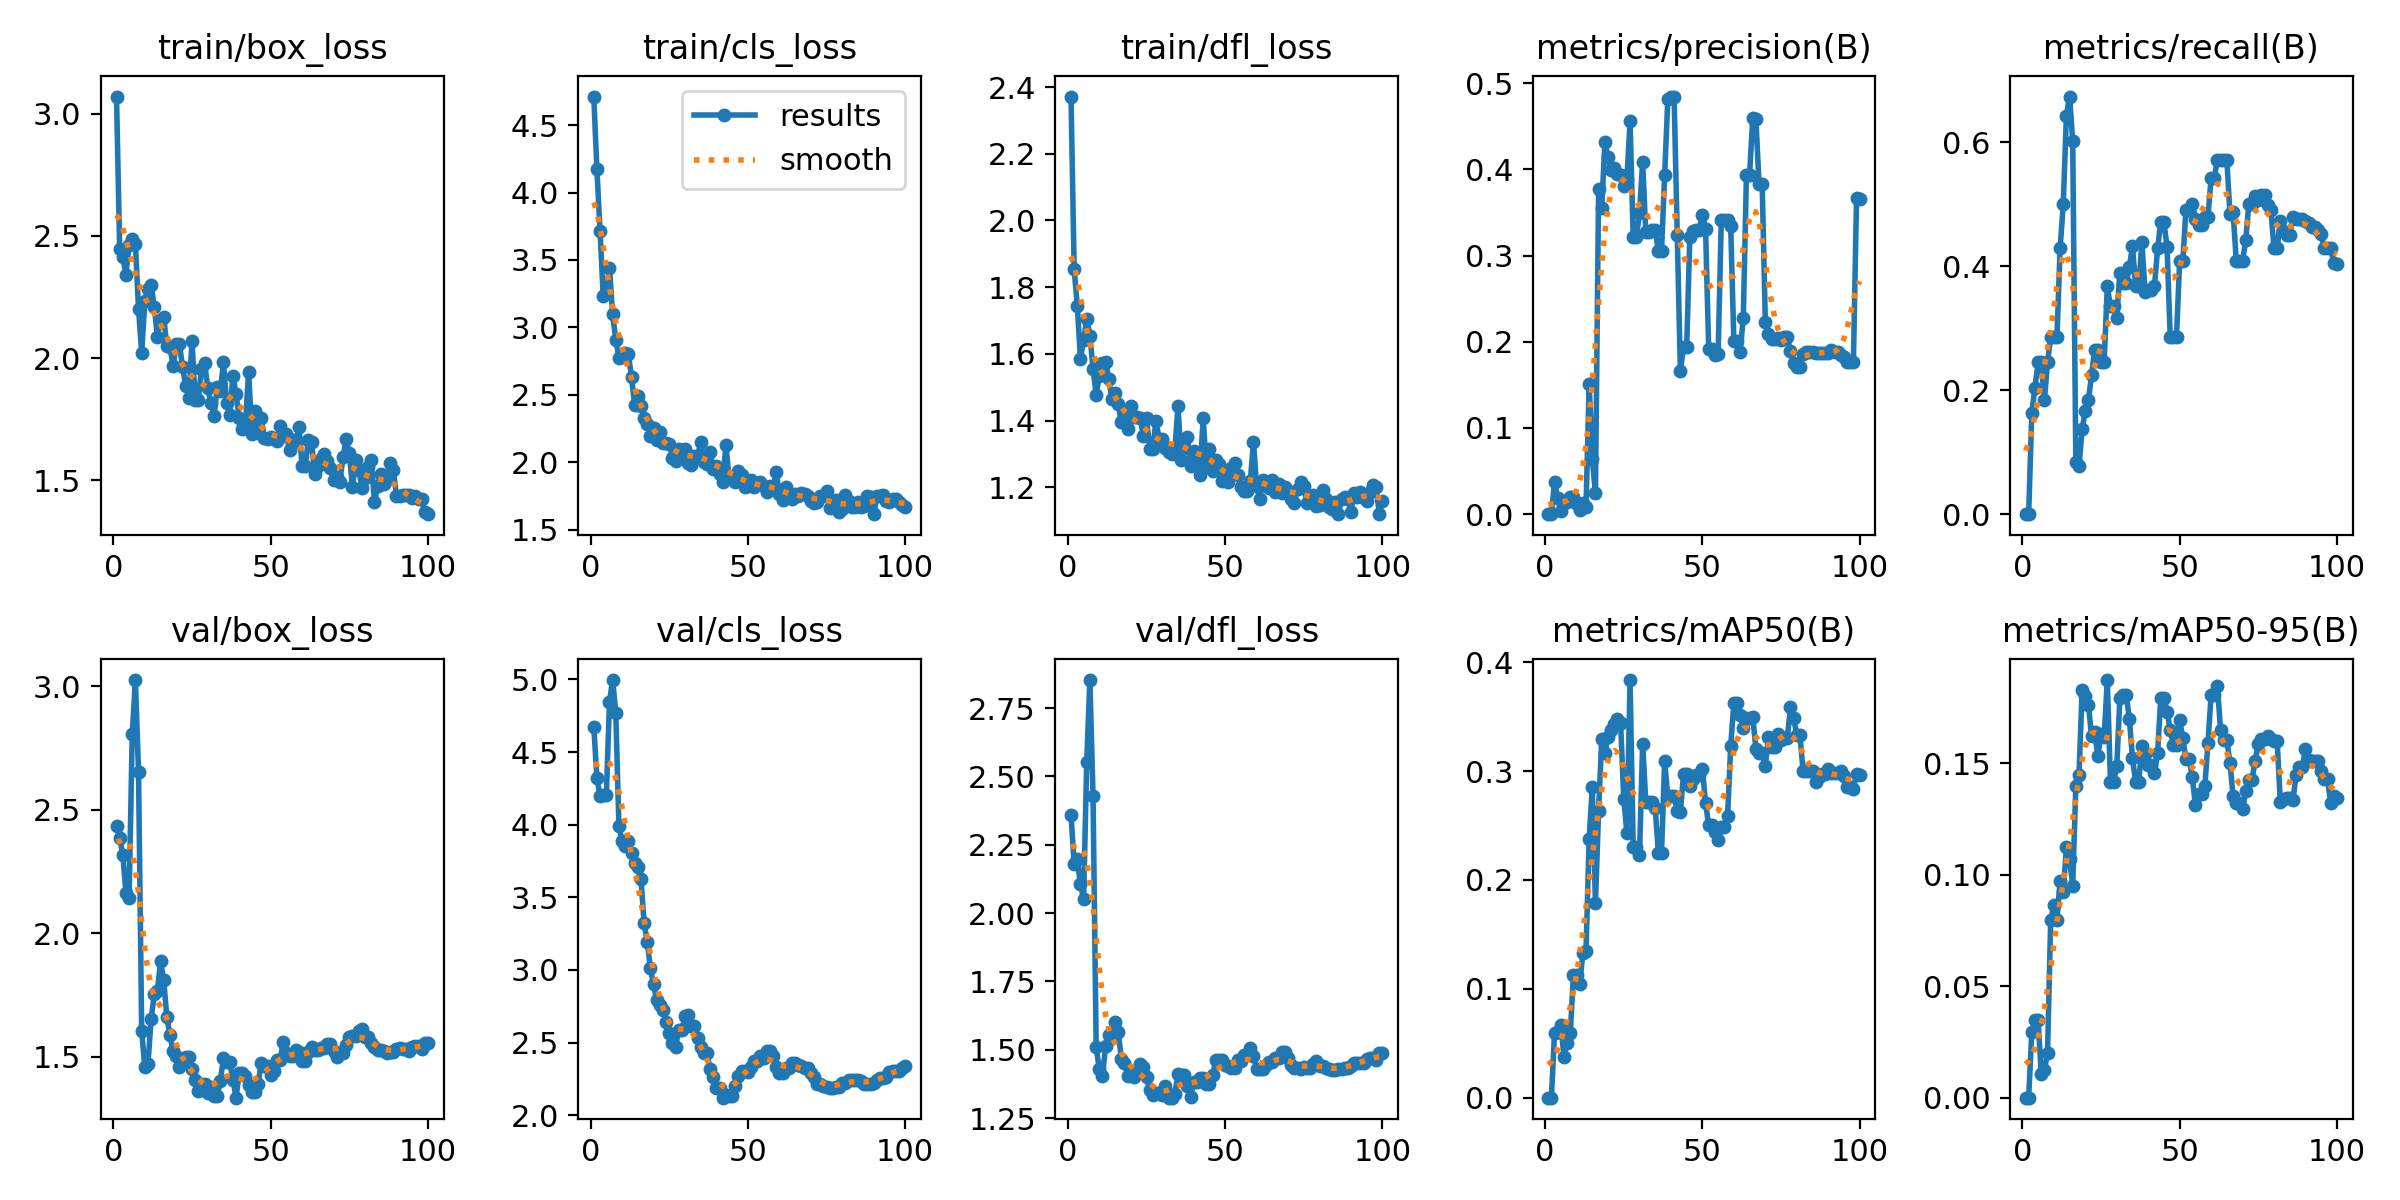

Data behind this chart, as committed beside it:
epoch, time, train/box_loss, train/cls_loss, train/dfl_loss, metrics/precision(B), metrics/recall(B), metrics/mAP50(B), metrics/mAP50-95(B), val/box_loss, val/cls_loss, val/dfl_loss, lr/pg0, lr/pg1, lr/pg2
1, 17.66, 3.071, 4.712, 2.371, 0, 0, 0, 0, 2.435, 4.675, 2.36, 0.09802, 2e-05, 2e-05
2, 29.55, 2.447, 4.173, 1.854, 0, 0, 0, 0, 2.386, 4.324, 2.179, 0.09505, 4.99878e-05, 4.99878e-05
3, 41.1, 2.412, 3.715, 1.744, 0.03702, 0.1633, 0.05967, 0.0294, 2.318, 4.196, 2.197, 0.09208, 7.99219e-05, 7.99219e-05
4, 52.45, 2.341, 3.235, 1.585, 0.01871, 0.2041, 0.06067, 0.03463, 2.165, 4.206, 2.105, 0.08911, 0.0001098, 0.0001098
5, 64.31, 2.463, 3.259, 1.641, 0.0033, 0.2449, 0.06714, 0.03478, 2.144, 4.206, 2.052, 0.08614, 0.0001395, 0.0001395
6, 76.62, 2.489, 3.442, 1.704, 0.01314, 0.2449, 0.03769, 0.0105, 2.806, 4.846, 2.555, 0.08317, 0.000169, 0.000169
7, 88.95, 2.465, 3.096, 1.655, 0.01455, 0.1837, 0.05054, 0.01259, 3.025, 4.996, 2.853, 0.0802, 0.0001982, 0.0001982
8, 100.8, 2.202, 2.908, 1.555, 0.01966, 0.2449, 0.05939, 0.02, 2.653, 4.769, 2.428, 0.07723, 0.0002273, 0.0002273
9, 112.3, 2.021, 2.775, 1.479, 0.01939, 0.2857, 0.1127, 0.07953, 1.605, 3.989, 1.509, 0.07426, 0.000256, 0.000256
10, 123.8, 2.234, 2.783, 1.535, 0.01166, 0.2857, 0.1131, 0.08623, 1.458, 3.889, 1.429, 0.07128, 0.0002843, 0.0002843
11, 135.4, 2.284, 2.813, 1.572, 0.00478, 0.2857, 0.1046, 0.07972, 1.471, 3.851, 1.405, 0.06831, 0.0003122, 0.0003122
12, 146.9, 2.3, 2.8, 1.577, 0.01291, 0.4286, 0.1325, 0.09731, 1.652, 3.889, 1.515, 0.06534, 0.0003398, 0.0003398
13, 158.4, 2.209, 2.632, 1.525, 0.00844, 0.5, 0.1343, 0.09215, 1.752, 3.805, 1.553, 0.06237, 0.0003668, 0.0003668
14, 169.9, 2.087, 2.422, 1.465, 0.1512, 0.6429, 0.2379, 0.1122, 1.766, 3.733, 1.544, 0.05939, 0.0003933, 0.0003933
15, 181.5, 2.156, 2.49, 1.483, 0.06398, 0.6735, 0.2849, 0.1073, 1.886, 3.708, 1.602, 0.05642, 0.0004193, 0.0004193
16, 192.9, 2.169, 2.419, 1.452, 0.02471, 0.602, 0.1785, 0.09516, 1.811, 3.627, 1.565, 0.05344, 0.0004446, 0.0004446
17, 204.1, 2.048, 2.329, 1.395, 0.3774, 0.08404, 0.2637, 0.1397, 1.66, 3.323, 1.468, 0.05047, 0.0004694, 0.0004694
18, 215.2, 2.044, 2.28, 1.411, 0.3549, 0.0771, 0.3295, 0.1448, 1.587, 3.194, 1.453, 0.04749, 0.0004935, 0.0004935
19, 226.2, 1.967, 2.193, 1.376, 0.4316, 0.1373, 0.3166, 0.1829, 1.522, 3.011, 1.403, 0.04452, 0.0005168, 0.0005168
20, 237.2, 2.058, 2.255, 1.444, 0.4142, 0.1662, 0.3314, 0.1801, 1.504, 2.9, 1.41, 0.04154, 0.0005395, 0.0005395
21, 248.3, 2.056, 2.164, 1.411, 0.3988, 0.1837, 0.3374, 0.1762, 1.46, 2.791, 1.402, 0.03856, 0.0005614, 0.0005614
22, 259.2, 1.963, 2.222, 1.41, 0.4021, 0.2245, 0.3437, 0.162, 1.474, 2.758, 1.426, 0.03558, 0.0005825, 0.0005825
23, 270.3, 1.886, 2.145, 1.407, 0.3944, 0.2653, 0.3479, 0.1639, 1.498, 2.726, 1.449, 0.0326, 0.0006028, 0.0006028
24, 281.2, 1.837, 2.146, 1.355, 0.393, 0.2652, 0.344, 0.1533, 1.501, 2.643, 1.438, 0.02962, 0.0006222, 0.0006222
25, 292.4, 2.071, 2.136, 1.409, 0.3806, 0.2449, 0.2745, 0.1629, 1.449, 2.568, 1.4, 0.02664, 0.0006407, 0.0006407
26, 303.5, 1.83, 2.034, 1.316, 0.3886, 0.2449, 0.2433, 0.162, 1.408, 2.496, 1.354, 0.02366, 0.0006584, 0.0006584
27, 314.5, 1.827, 2.011, 1.315, 0.4557, 0.3674, 0.3836, 0.1873, 1.363, 2.469, 1.334, 0.02068, 0.0006751, 0.0006751
28, 325.9, 1.953, 2.097, 1.4, 0.321, 0.3352, 0.2307, 0.1417, 1.39, 2.585, 1.342, 0.01769, 0.0006909, 0.0006909
29, 337, 1.98, 2.077, 1.345, 0.321, 0.3352, 0.2307, 0.1417, 1.39, 2.585, 1.342, 0.01471, 0.0007057, 0.0007057
30, 347.9, 1.876, 2.101, 1.344, 0.3495, 0.3163, 0.2229, 0.1486, 1.353, 2.683, 1.336, 0.01172, 0.0007195, 0.0007195
31, 358.8, 1.817, 1.997, 1.317, 0.4086, 0.3895, 0.325, 0.179, 1.377, 2.691, 1.367, 0.008732, 0.0007323, 0.0007323
32, 369.7, 1.763, 1.982, 1.305, 0.3276, 0.372, 0.272, 0.1808, 1.34, 2.61, 1.325, 0.005744, 0.0007441, 0.0007441
33, 380.8, 1.88, 2.044, 1.301, 0.3276, 0.372, 0.272, 0.1808, 1.34, 2.61, 1.325, 0.002755, 0.0007548, 0.0007548
34, 392, 1.863, 2.046, 1.308, 0.3299, 0.398, 0.2715, 0.1701, 1.403, 2.529, 1.339, 0.000757, 0.000757, 0.000757
35, 402.9, 1.982, 2.151, 1.446, 0.3296, 0.4319, 0.2656, 0.1524, 1.493, 2.467, 1.411, 0.0007435, 0.0007435, 0.0007435
36, 413.9, 1.814, 1.999, 1.283, 0.3057, 0.3674, 0.225, 0.1418, 1.478, 2.425, 1.407, 0.0007297, 0.0007297, 0.0007297
37, 424.7, 1.765, 1.988, 1.318, 0.3057, 0.3674, 0.225, 0.1418, 1.478, 2.425, 1.407, 0.0007158, 0.0007158, 0.0007158
38, 435.8, 1.928, 2.073, 1.351, 0.3932, 0.4388, 0.3088, 0.1576, 1.407, 2.315, 1.368, 0.0007016, 0.0007016, 0.0007016
39, 446.8, 1.851, 1.951, 1.263, 0.4815, 0.3587, 0.2767, 0.1542, 1.334, 2.265, 1.328, 0.0006872, 0.0006872, 0.0006872
40, 457.8, 1.755, 1.973, 1.308, 0.4845, 0.3618, 0.2768, 0.1491, 1.434, 2.189, 1.384, 0.0006727, 0.0006727, 0.0006727
41, 468.8, 1.709, 1.914, 1.291, 0.4845, 0.3618, 0.2768, 0.1491, 1.434, 2.189, 1.384, 0.000658, 0.000658, 0.000658
42, 479.9, 1.734, 1.854, 1.238, 0.3242, 0.3674, 0.2632, 0.1457, 1.423, 2.12, 1.397, 0.0006431, 0.0006431, 0.0006431
43, 491.1, 1.945, 2.125, 1.408, 0.1659, 0.4286, 0.2627, 0.1548, 1.387, 2.135, 1.395, 0.0006281, 0.0006281, 0.0006281
44, 502, 1.69, 1.888, 1.264, 0.194, 0.4713, 0.2974, 0.1794, 1.358, 2.132, 1.376, 0.000613, 0.000613, 0.000613
45, 513, 1.784, 1.888, 1.314, 0.194, 0.4713, 0.2974, 0.1794, 1.358, 2.132, 1.376, 0.0005978, 0.0005978, 0.0005978
46, 523.9, 1.692, 1.852, 1.25, 0.3217, 0.4302, 0.286, 0.1731, 1.39, 2.2, 1.407, 0.0005824, 0.0005824, 0.0005824
47, 534.8, 1.755, 1.933, 1.282, 0.3284, 0.2857, 0.2929, 0.1651, 1.476, 2.27, 1.461, 0.000567, 0.000567, 0.000567
48, 545.8, 1.674, 1.903, 1.269, 0.3299, 0.2857, 0.296, 0.1584, 1.463, 2.306, 1.463, 0.0005516, 0.0005516, 0.0005516
49, 556.9, 1.668, 1.818, 1.22, 0.3299, 0.2857, 0.296, 0.1584, 1.463, 2.306, 1.463, 0.0005361, 0.0005361, 0.0005361
50, 568, 1.675, 1.821, 1.23, 0.3476, 0.4084, 0.3017, 0.1695, 1.425, 2.299, 1.445, 0.0005205, 0.0005205, 0.0005205
51, 579.1, 1.669, 1.865, 1.216, 0.331, 0.4082, 0.2706, 0.1611, 1.442, 2.328, 1.44, 0.000505, 0.000505, 0.000505
52, 590.2, 1.659, 1.815, 1.258, 0.1915, 0.4912, 0.2503, 0.152, 1.487, 2.373, 1.435, 0.0004895, 0.0004895, 0.0004895
53, 601.3, 1.72, 1.845, 1.274, 0.1915, 0.4912, 0.2503, 0.152, 1.487, 2.373, 1.435, 0.0004739, 0.0004739, 0.0004739
54, 612.8, 1.681, 1.855, 1.237, 0.1842, 0.5, 0.2442, 0.144, 1.561, 2.41, 1.463, 0.0004584, 0.0004584, 0.0004584
55, 623.9, 1.689, 1.824, 1.201, 0.1863, 0.4761, 0.2371, 0.1312, 1.514, 2.397, 1.458, 0.000443, 0.000443, 0.000443
56, 634.8, 1.622, 1.777, 1.189, 0.3415, 0.4668, 0.2485, 0.136, 1.503, 2.444, 1.481, 0.0004276, 0.0004276, 0.0004276
57, 646, 1.663, 1.822, 1.188, 0.3415, 0.4668, 0.2485, 0.136, 1.503, 2.444, 1.481, 0.0004122, 0.0004122, 0.0004122
58, 657.1, 1.656, 1.802, 1.219, 0.3417, 0.4796, 0.2585, 0.1396, 1.527, 2.407, 1.508, 0.000397, 0.000397, 0.000397
59, 668, 1.719, 1.929, 1.337, 0.3339, 0.4796, 0.3234, 0.1591, 1.518, 2.328, 1.477, 0.0003819, 0.0003819, 0.0003819
60, 678.9, 1.558, 1.762, 1.203, 0.2003, 0.5422, 0.3628, 0.1806, 1.483, 2.292, 1.428, 0.0003669, 0.0003669, 0.0003669
... 40 more rows
